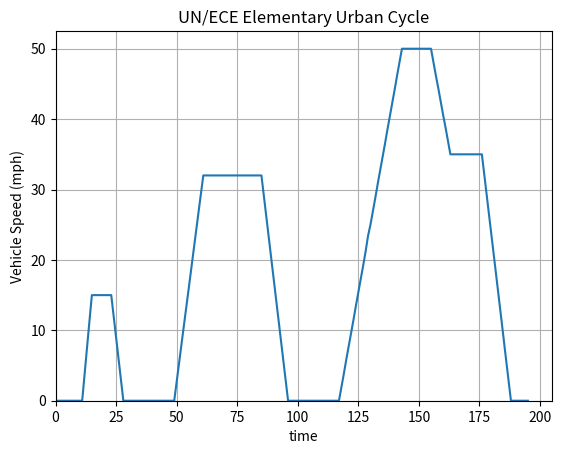
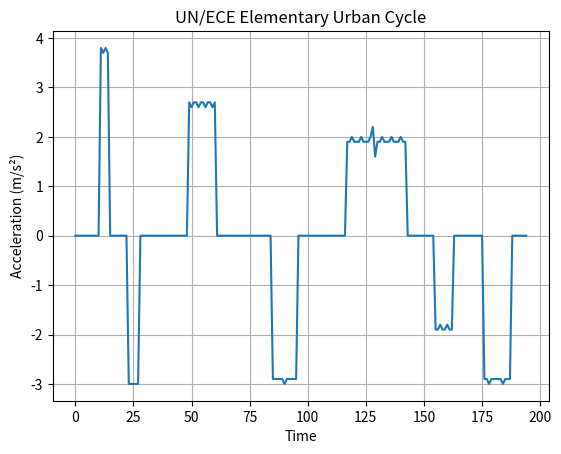

Python code for these plots, in order:
import matplotlib.pyplot as plt
import numpy as np
data= [(0, 0),
    (1, 0),
    (2, 0),
    (3, 0),
    (4, 0),
    (5, 0),
    (6, 0),
    (7, 0),
    (8, 0),
    (9, 0),
    (10, 0),
    (11, 0),
    (12, 3.8),
    (13, 7.5),
    (14, 11.3),
    (15, 15),
    (16, 15),
    (17, 15),
    (18, 15),
    (19, 15),
    (20, 15),
    (21, 15),
    (22, 15),
    (23, 15),
    (24, 12),
    (25, 9),
    (26, 6),
    (27, 3),
    (28, 0),
    (29, 0),
    (30, 0),
    (31, 0),
    (32, 0),
    (33, 0),
    (34, 0),
    (35, 0),
    (36, 0),
    (37, 0),
    (38, 0),
    (39, 0),
    (40, 0),
    (41, 0),
    (42, 0),
    (43, 0),
    (44, 0),
    (45, 0),
    (46, 0),
    (47, 0),
    (48, 0),
    (49, 0),
    (50, 2.7),
    (51, 5.3),
    (52, 8),
    (53, 10.7),
    (54, 13.3),
    (55, 16),
    (56, 18.7),
    (57, 21.3),
    (58, 24),
    (59, 26.7),
    (60, 29.3),
    (61, 32),
    (62, 32),
    (63, 32),
    (64, 32),
    (65, 32),
    (66, 32),
    (67, 32),
    (68, 32),
    (69, 32),
    (70, 32),
    (71, 32),
    (72, 32),
    (73, 32),
    (74, 32),
    (75, 32),
    (76, 32),
    (77, 32),
    (78, 32),
    (79, 32),
    (80, 32),
    (81, 32),
    (82, 32),
    (83, 32),
    (84, 32),
    (85, 32),
    (86, 29.1),
    (87, 26.2),
    (88, 23.3),
    (89, 20.4),
    (90, 17.5),
    (91, 14.5),
    (92, 11.6),
    (93, 8.7),
    (94, 5.8),
    (95, 2.9),
    (96, 0),
    (97, 0),
    (98, 0),
    (99, 0),
    (100, 0),
    (101, 0),
    (102, 0),
    (103, 0),
    (104, 0),
    (105, 0),
    (106, 0),
    (107, 0),
    (108, 0),
    (109, 0),
    (110, 0),
    (111, 0),
    (112, 0),
    (113, 0),
    (114, 0),
    (115, 0),
    (116, 0),
    (117, 0),
    (118, 1.9),
    (119, 3.8),
    (120, 5.8),
    (121, 7.7),
    (122, 9.6),
    (123, 11.5),
    (124, 13.5),
    (125, 15.4),
    (126, 17.3),
    (127, 19.2),
    (128, 21.2),
    (129, 23.4),
    (130, 25),
    (131, 26.9),
    (132, 28.8),
    (133, 30.8),
    (134, 32.7),
    (135, 34.6),
    (136, 36.5),
    (137, 38.5),
    (138, 40.4),
    (139, 42.3),
    (140, 44.2),
    (141, 46.2),
    (142, 48.1),
    (143, 50),
    (144, 50),
    (145, 50),
    (146, 50),
    (147, 50),
    (148, 50),
    (149, 50),
    (150, 50),
    (151, 50),
    (152, 50),
    (153, 50),
    (154, 50),
    (155, 50),
    (156, 48.1),
    (157, 46.2),
    (158, 44.4),
    (159, 42.5),
    (160, 40.6),
    (161, 38.8),
    (162, 36.9),
    (163, 35),
    (164, 35),
    (165, 35),
    (166, 35),
    (167, 35),
    (168, 35),
    (169, 35),
    (170, 35),
    (171, 35),
    (172, 35),
    (173, 35),
    (174, 35),
    (175, 35),
    (176, 35),
    (177, 32.1),
    (178, 29.2),
    (179, 26.2),
    (180, 23.3),
    (181, 20.4),
    (182, 17.5),
    (183, 14.6),
    (184, 11.7),
    (185, 8.7),
    (186, 5.8),
    (187, 2.9),
    (188, 0),
    (189, 0),
    (190, 0),
    (191, 0),
    (192, 0),
    (193, 0),
    (194, 0),
    (195, 0)
]



time, velocity = zip(*data)
plt.figure(1)
# velocity
#print(f'Total time: {time:} seconds')
plt.plot(time, velocity)
plt.title('UN/ECE Elementary Urban Cycle')
plt.xlabel('time')
plt.ylabel('Vehicle Speed (mph)')
plt.xlim(0)
plt.ylim(0)
plt.grid(True)
plt.show(block=False)



#acceleration
plt.figure(2)
acceleration = [(velocity[i+1] - velocity[i]) / (time[i+1] - time[i]) for i in range(len(time)-1)]
# Plotting acceleration
plt.plot(time[:-1], acceleration)
plt.title('UN/ECE Elementary Urban Cycle')
plt.xlabel('Time')
plt.ylabel('Acceleration (m/s²)')
plt.grid(True)
plt.show()

np.savetxt('acc_unece.txt',acceleration) #saving acceleration data
